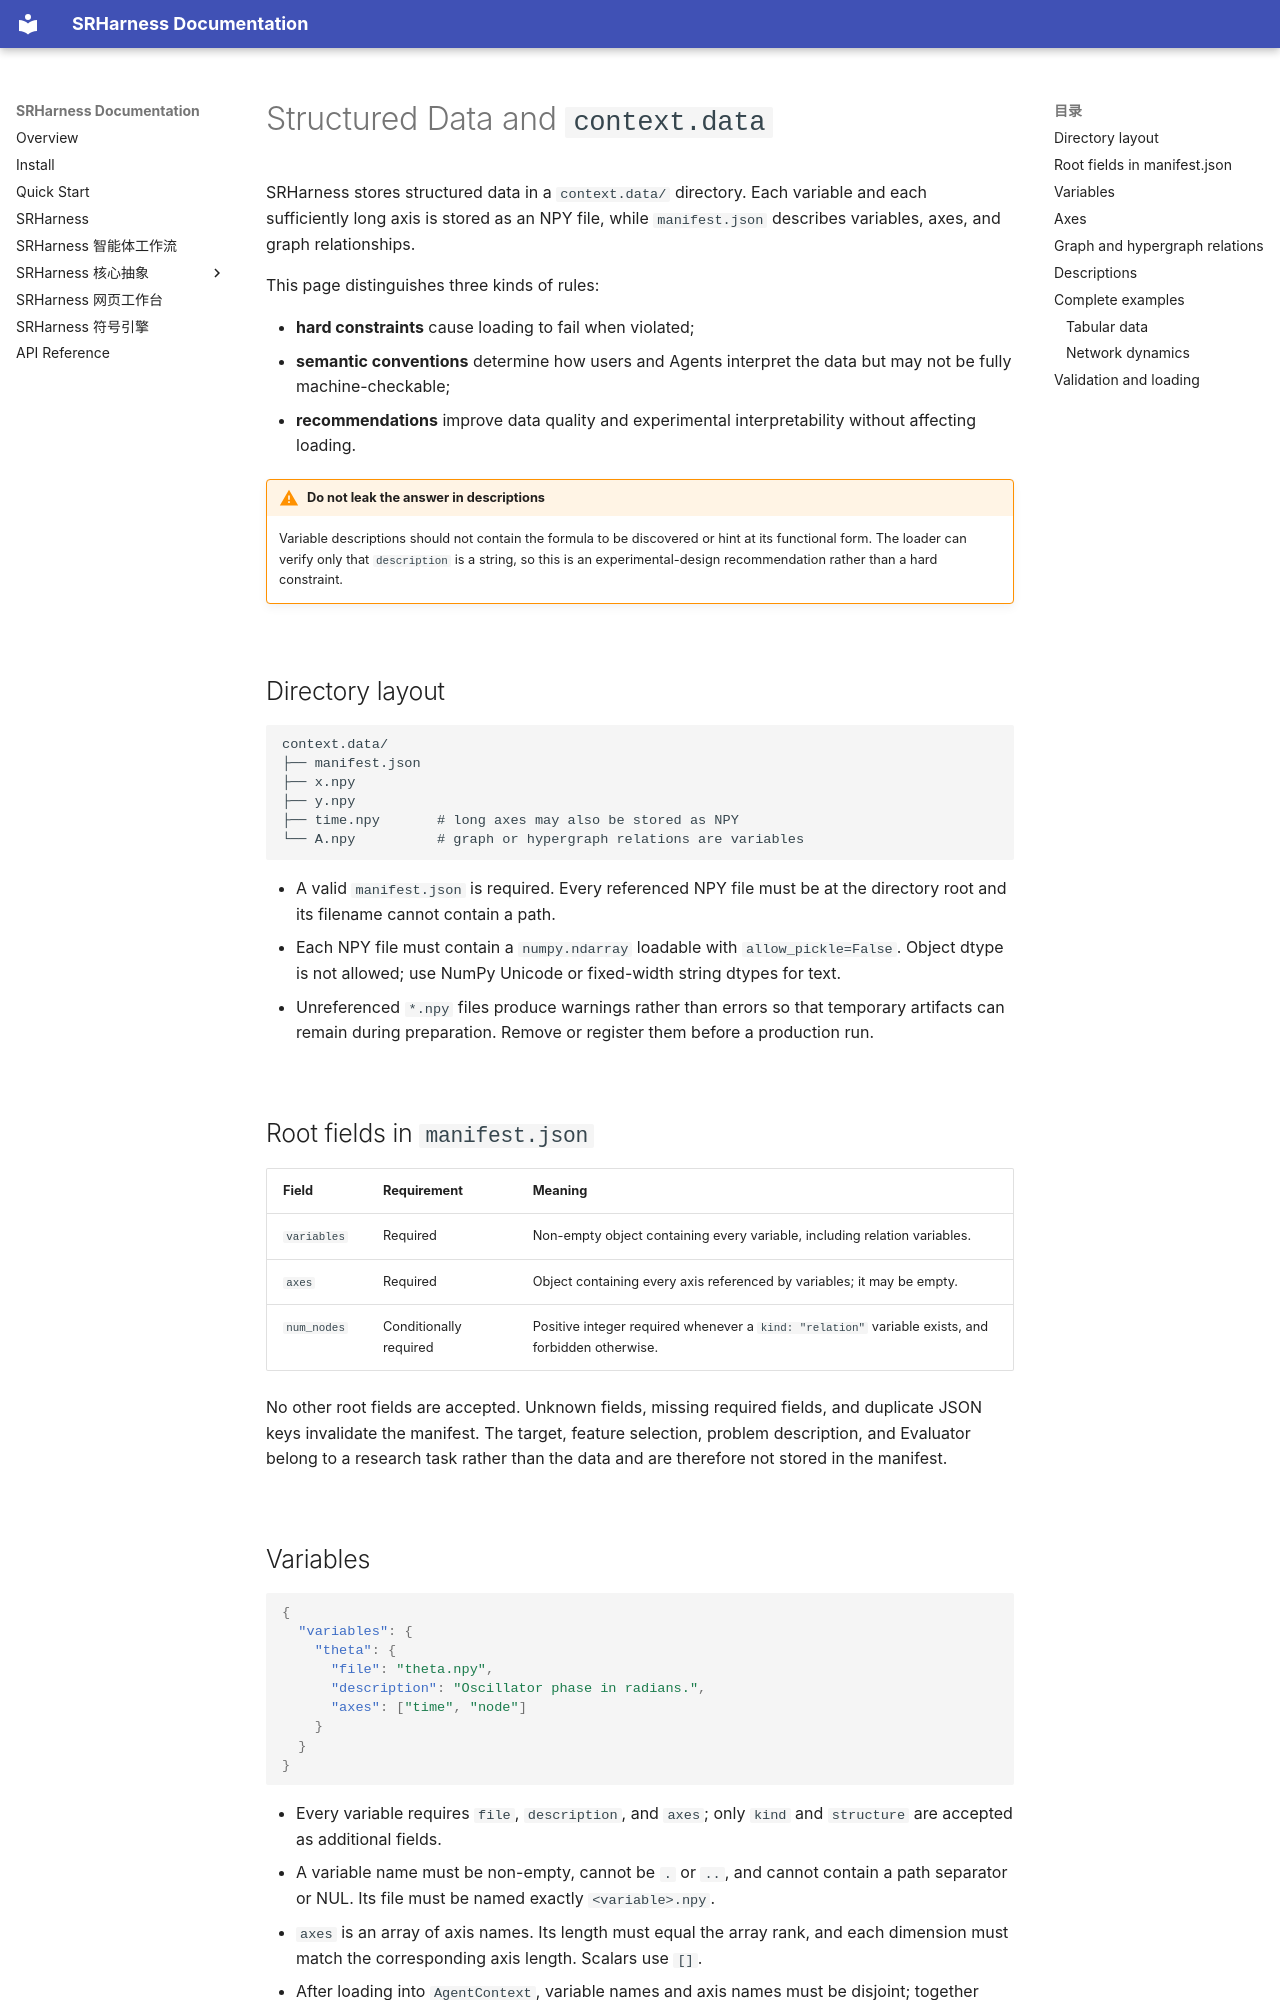

repository: yuzhTHU/SRHarness · page: context-data.en/index.html · generator: mkdocs

# Structured Data and `context.data`

SRHarness stores structured data in a `context.data/` directory. Each variable and each sufficiently long axis is stored as an NPY file, while `manifest.json` describes variables, axes, and graph relationships.

This page distinguishes three kinds of rules:

- **hard constraints** cause loading to fail when violated;
- **semantic conventions** determine how users and Agents interpret the data but may not be fully machine-checkable;
- **recommendations** improve data quality and experimental interpretability without affecting loading.

!!! warning "Do not leak the answer in descriptions"
    Variable descriptions should not contain the formula to be discovered or hint at its functional form. The loader can verify only that `description` is a string, so this is an experimental-design recommendation rather than a hard constraint.

## Directory layout

```text
context.data/
├── manifest.json
├── x.npy
├── y.npy
├── time.npy       # long axes may also be stored as NPY
└── A.npy          # graph or hypergraph relations are variables
```

- A valid `manifest.json` is required. Every referenced NPY file must be at the directory root and its filename cannot contain a path.
- Each NPY file must contain a `numpy.ndarray` loadable with `allow_pickle=False`. Object dtype is not allowed; use NumPy Unicode or fixed-width string dtypes for text.
- Unreferenced `*.npy` files produce warnings rather than errors so that temporary artifacts can remain during preparation. Remove or register them before a production run.

## Root fields in `manifest.json`

| Field | Requirement | Meaning |
|---|---|---|
| `variables` | Required | Non-empty object containing every variable, including relation variables. |
| `axes` | Required | Object containing every axis referenced by variables; it may be empty. |
| `num_nodes` | Conditionally required | Positive integer required whenever a `kind: "relation"` variable exists, and forbidden otherwise. |

No other root fields are accepted. Unknown fields, missing required fields, and duplicate JSON keys invalidate the manifest. The target, feature selection, problem description, and Evaluator belong to a research task rather than the data and are therefore not stored in the manifest.
